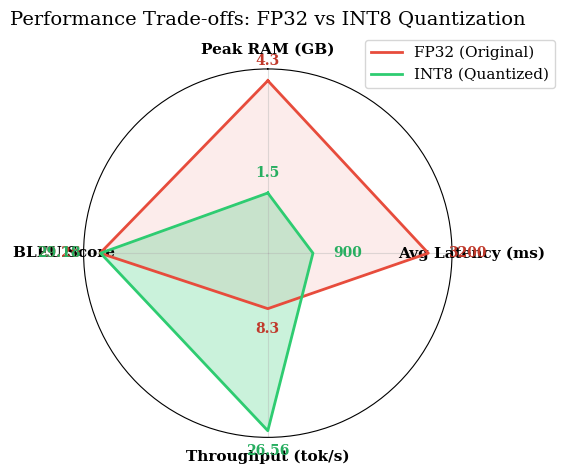

Source code (Python):
import matplotlib.pyplot as plt
import numpy as np
import os

os.makedirs('e:/Writing Defence/graphics', exist_ok=True)

plt.rcParams.update({
    'font.family': 'serif',
    'font.size': 11,
    'axes.labelsize': 12,
    'axes.titlesize': 14,
    'legend.fontsize': 11,
    'figure.dpi': 300,
    'axes.grid': True,
    'grid.alpha': 0.4
})

# Data
metrics = ['Peak RAM (GB)', 'Avg Latency (ms)', 'Throughput (tok/s)', 'BLEU Score']
fp32_vals = [4.3, 3200, 8.3, 29.26]
int8_vals = [1.5, 900, 26.56, 29.18] # Values based on text

# Normalize data to 0-1 range for radar chart
def normalize(vals, max_vals):
    return [v / m for v, m in zip(vals, max_vals)]

max_vals = [5.0, 4000, 30.0, 35.0]
fp32_norm = normalize(fp32_vals, max_vals)
int8_norm = normalize(int8_vals, max_vals)

# Angles for radar chart
angles = np.linspace(0, 2 * np.pi, len(metrics), endpoint=False).tolist()
fp32_norm += fp32_norm[:1]
int8_norm += int8_norm[:1]
angles += angles[:1]

fig, ax = plt.subplots(figsize=(6, 6), subplot_kw=dict(polar=True))

# Draw FP32
ax.plot(angles, fp32_norm, color='#e74c3c', linewidth=2, linestyle='solid', label='FP32 (Original)')
ax.fill(angles, fp32_norm, color='#e74c3c', alpha=0.1)

# Draw INT8
ax.plot(angles, int8_norm, color='#2ecc71', linewidth=2, linestyle='solid', label='INT8 (Quantized)')
ax.fill(angles, int8_norm, color='#2ecc71', alpha=0.25)

# Formatting
ax.set_theta_offset(np.pi / 2)
ax.set_theta_direction(-1)
ax.set_xticks(angles[:-1])
ax.set_xticklabels(metrics, fontweight='bold', fontsize=11)
ax.set_yticks([]) # Hide radial ticks

# Annotate values
for i, angle in enumerate(angles[:-1]):
    ha = 'left' if 0 <= angle < np.pi else 'right'
    if angle == 0 or angle == np.pi: ha = 'center'
    
    # FP32 Text
    ax.text(angle, fp32_norm[i] + 0.1, f'{fp32_vals[i]}', color='#c0392b', ha=ha, va='center', fontweight='bold', fontsize=10)
    # INT8 Text
    ax.text(angle, int8_norm[i] + 0.1, f'{int8_vals[i]}', color='#27ae60', ha=ha, va='center', fontweight='bold', fontsize=10)

plt.title('Performance Trade-offs: FP32 vs INT8 Quantization', y=1.1)
plt.legend(loc='upper right', bbox_to_anchor=(1.3, 1.1))

plt.tight_layout()
plt.savefig('e:/Writing Defence/graphics/quantization_radar.pdf', format='pdf', bbox_inches='tight')
print("Saved quantization_radar.pdf")
